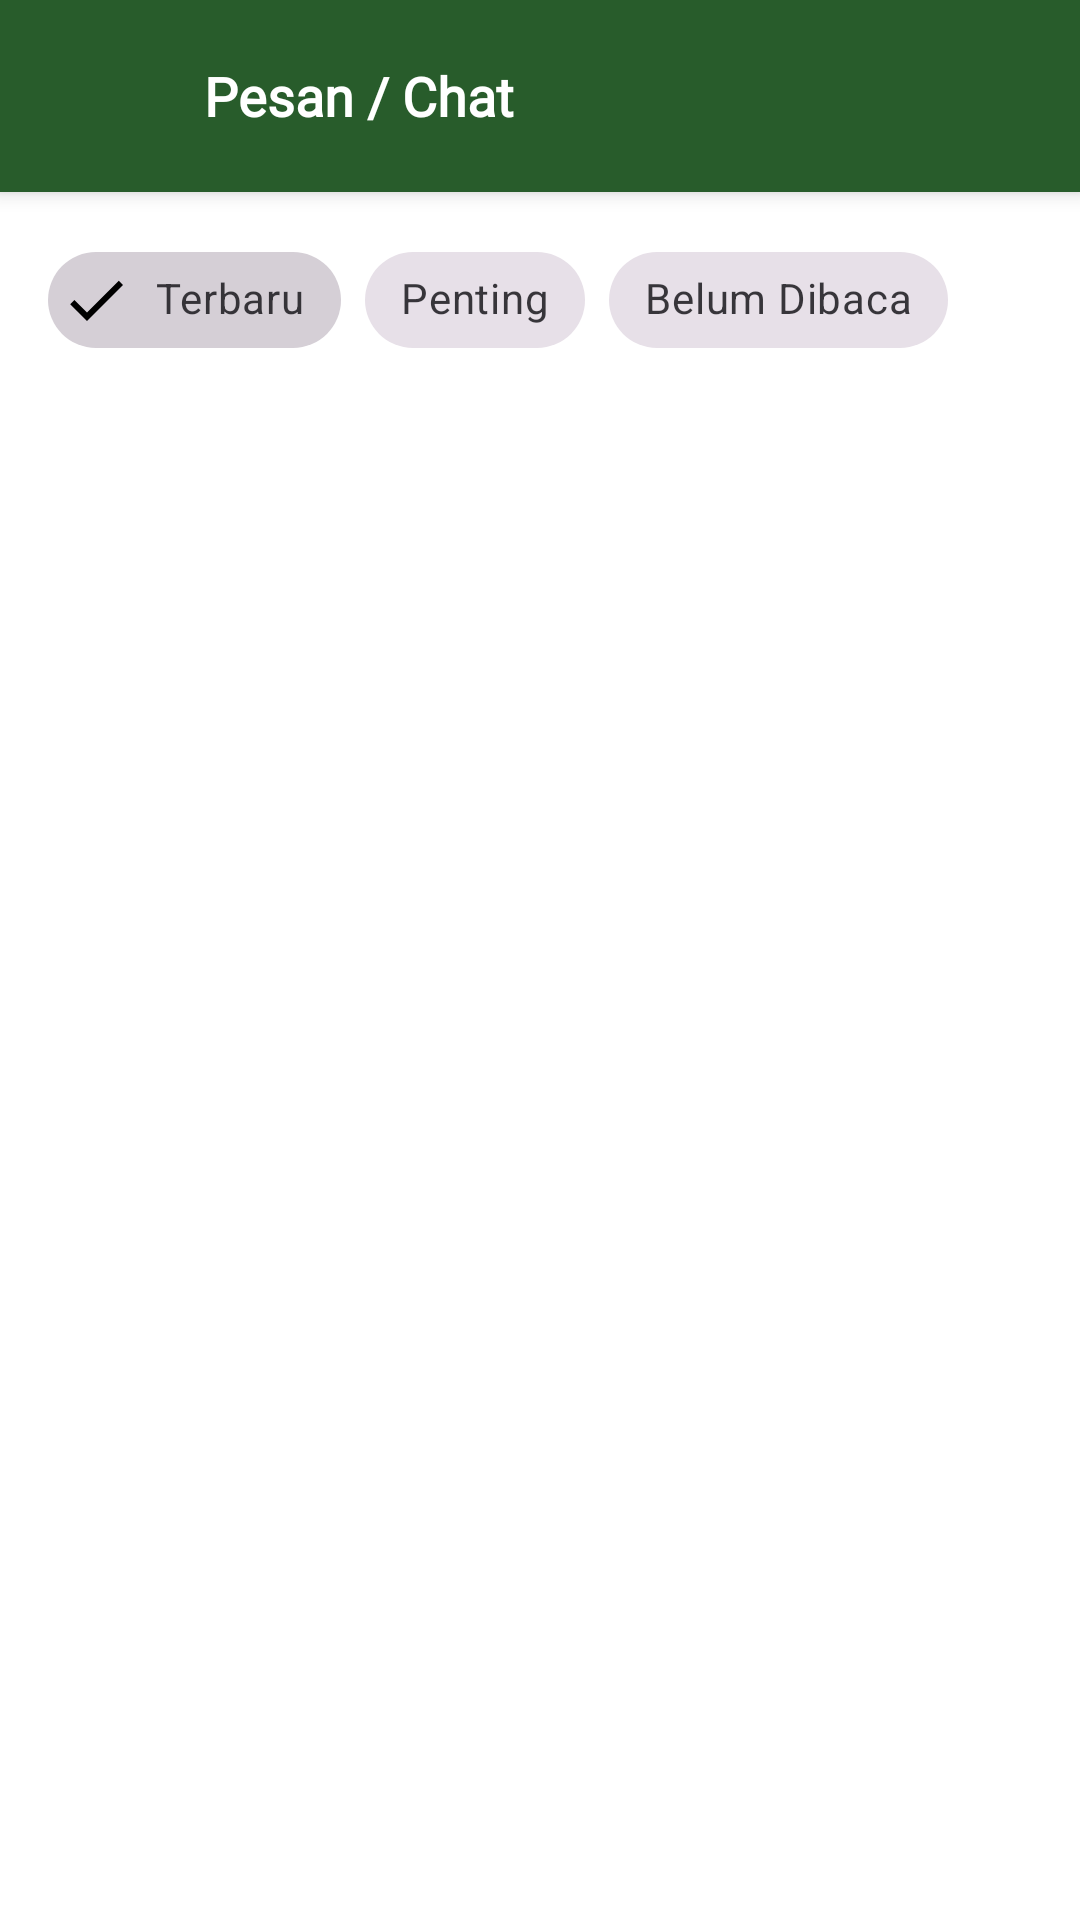

Here is an Android app screen rendered from its layout file. Give the layout XML and the strings, colors and styles it references.
<!-- AndroidManifest.xml: application theme Theme.Azura_Project -->
<!-- res/layout/fragment_message.xml -->
<?xml version="1.0" encoding="utf-8"?>
<LinearLayout xmlns:android="http://schemas.android.com/apk/res/android"
    xmlns:app="http://schemas.android.com/apk/res-auto"
    xmlns:tools="http://schemas.android.com/tools"
    android:layout_width="match_parent"
    android:layout_height="match_parent"
    android:background="#FFFFFF"
    android:orientation="vertical"
    tools:context=".MessageFragment">

    
    <LinearLayout
        android:id="@+id/toolbarMessageLayout"
        android:layout_width="match_parent"
        android:layout_height="64dp"
        android:background="#285C2B"
        android:elevation="4dp"
        android:gravity="center_vertical"
        android:orientation="horizontal"
        android:paddingHorizontal="16dp">

        <ImageView
            android:id="@+id/btnBackMessage"
            android:layout_width="38dp"
            android:layout_height="38dp"
            android:background="@drawable/bg_circle_white"
            android:clickable="true"
            android:contentDescription="Kembali"
            android:focusable="true"
            android:padding="8dp"
            android:src="@drawable/ic_arrow_back" />

        <TextView
            android:layout_width="wrap_content"
            android:layout_height="wrap_content"
            android:layout_marginStart="14dp"
            android:fontFamily="@font/poppins_bold"
            android:text="Pesan / Chat"
            android:textColor="#FFFFFF"
            android:textSize="18sp"
            android:textStyle="bold" />

    </LinearLayout>

    
    <HorizontalScrollView
        android:layout_width="match_parent"
        android:layout_height="wrap_content"
        android:clipToPadding="false"
        android:paddingHorizontal="16dp"
        android:paddingTop="12dp"
        android:paddingBottom="8dp"
        android:scrollbars="none">

        <com.google.android.material.chip.ChipGroup
            android:id="@+id/chipGroupFilter"
            android:layout_width="wrap_content"
            android:layout_height="wrap_content"
            app:singleLine="true"
            app:singleSelection="true">

            <com.google.android.material.chip.Chip
                android:id="@+id/chipTerbaru"
                style="@style/Widget.MaterialComponents.Chip.Filter"
                android:layout_width="wrap_content"
                android:layout_height="wrap_content"
                android:checked="true"
                android:fontFamily="@font/poppins_regular"
                android:text="Terbaru"
                app:chipIconTint="@color/forest_leaf" />

            <com.google.android.material.chip.Chip
                android:id="@+id/chipPenting"
                style="@style/Widget.MaterialComponents.Chip.Filter"
                android:layout_width="wrap_content"
                android:layout_height="wrap_content"
                android:fontFamily="@font/poppins_regular"
                android:text="Penting" />

            <com.google.android.material.chip.Chip
                android:id="@+id/chipBelumDibaca"
                style="@style/Widget.MaterialComponents.Chip.Filter"
                android:layout_width="wrap_content"
                android:layout_height="wrap_content"
                android:fontFamily="@font/poppins_regular"
                android:text="Belum Dibaca" />

        </com.google.android.material.chip.ChipGroup>

    </HorizontalScrollView>

    <ListView
        android:id="@+id/listMessageItems"
        android:layout_width="match_parent"
        android:layout_height="match_parent"
        android:divider="#E0E0E0"
        android:dividerHeight="1dp" />

</LinearLayout>
<!-- resources referenced by this layout -->
<resources>
  <color name="forest_leaf">#234E1D</color>
  <style name="Theme.Azura_Project" parent="Base.Theme.Azura_Project" />
  <style name="Base.Theme.Azura_Project" parent="Theme.Material3.DayNight.NoActionBar">
          
          
      </style>
</resources>
